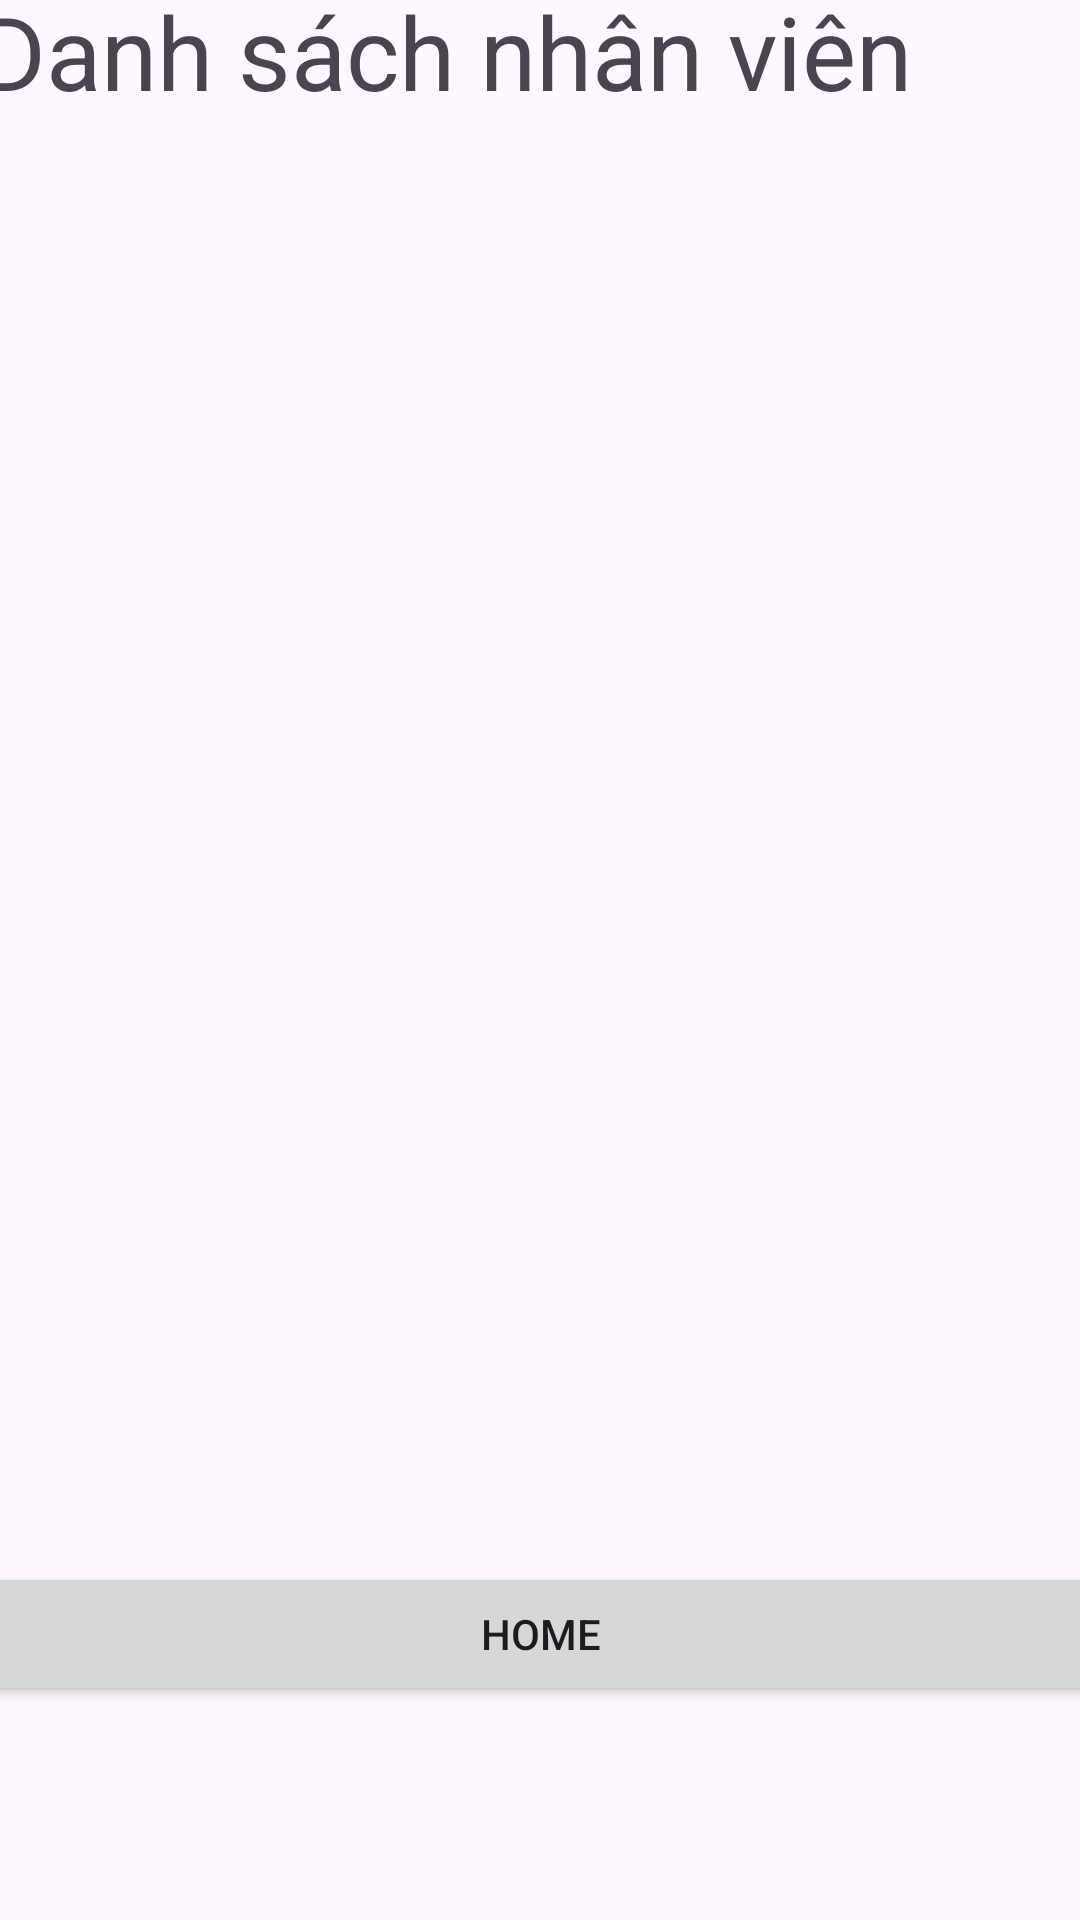

Android layout source for this screen:
<!-- AndroidManifest.xml: application theme Theme.DOAN5_02 -->
<!-- res/layout/activity_main4.xml -->
<?xml version="1.0" encoding="utf-8"?>
<androidx.constraintlayout.widget.ConstraintLayout xmlns:android="http://schemas.android.com/apk/res/android"
    xmlns:app="http://schemas.android.com/apk/res-auto"
    xmlns:tools="http://schemas.android.com/tools"
    android:layout_width="match_parent"
    android:layout_height="match_parent"
    tools:context=".MainActivity4">

    <LinearLayout
        android:layout_width="375dp"
        android:layout_height="690dp"
        android:layout_marginStart="1dp"
        android:layout_marginTop="1dp"
        android:layout_marginEnd="1dp"
        android:layout_marginBottom="1dp"
        android:orientation="vertical"
        app:layout_constraintBottom_toBottomOf="parent"
        app:layout_constraintEnd_toEndOf="parent"
        app:layout_constraintStart_toStartOf="parent"
        app:layout_constraintTop_toTopOf="parent">

        <TextView
            android:id="@+id/textView11"
            android:layout_width="match_parent"
            android:layout_height="wrap_content" />

        <TextView
            android:id="@+id/textView"
            android:layout_width="match_parent"
            android:layout_height="wrap_content"
            android:text="Danh sách nhân viên"
            android:textSize="34sp" />

        <ListView
            android:id="@+id/lsView"
            android:layout_width="match_parent"
            android:layout_height="481dp" />

        <Button
            android:id="@+id/button"
            android:layout_width="match_parent"
            android:layout_height="wrap_content"
            android:text="Home" />

    </LinearLayout>
</androidx.constraintlayout.widget.ConstraintLayout>
<!-- resources referenced by this layout -->
<resources>
  <style name="Theme.DOAN5_02" parent="Base.Theme.DOAN5_02" />
  <style name="Base.Theme.DOAN5_02" parent="Theme.Material3.DayNight.NoActionBar">
          
          
      </style>
</resources>
